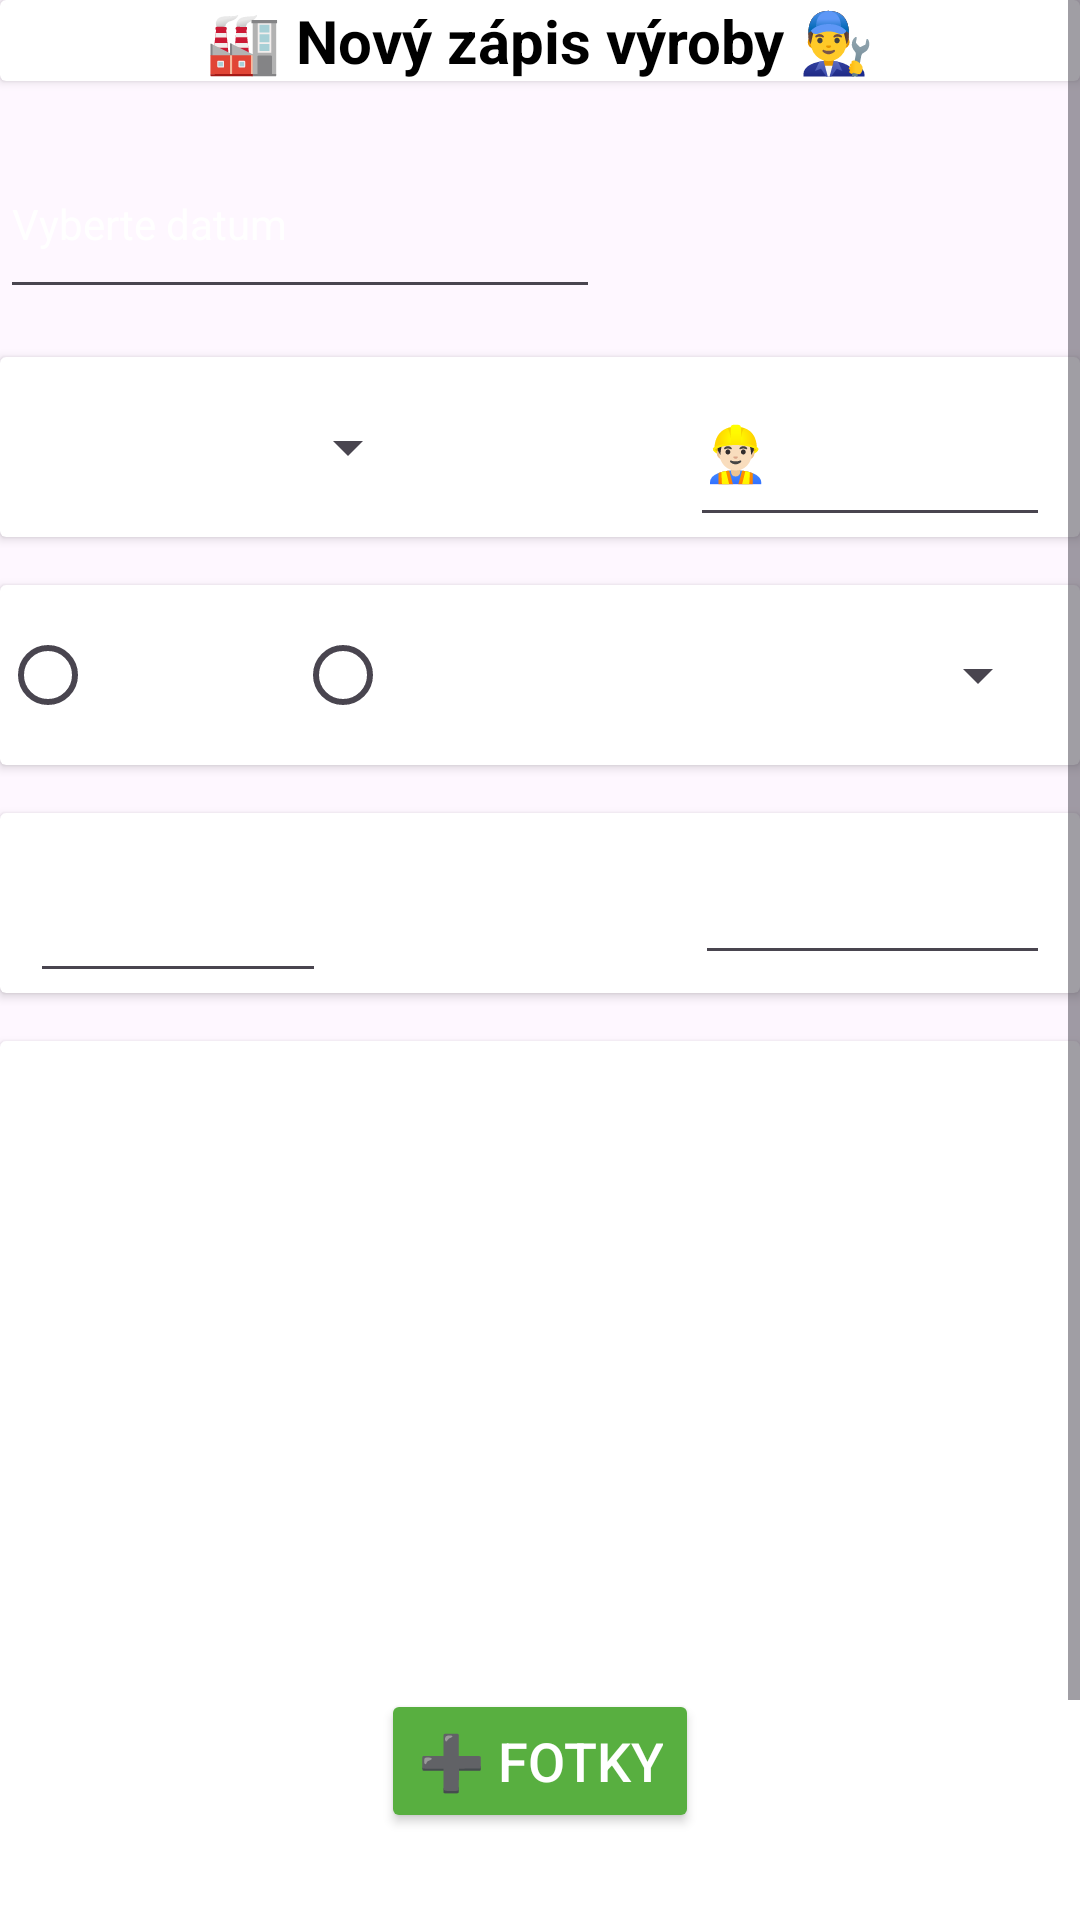

Android layout source for this screen:
<!-- AndroidManifest.xml: application theme Theme.MyApplication -->
<!-- res/layout/activity_form.xml -->
<?xml version="1.0" encoding="utf-8"?>
<ScrollView xmlns:android="http://schemas.android.com/apk/res/android"
    xmlns:tools="http://schemas.android.com/tools"
    android:layout_width="match_parent"
    android:layout_height="match_parent"
    tools:context=".FormActivity">

    <LinearLayout
        android:orientation="vertical"
        android:layout_width="match_parent"
        android:layout_height="wrap_content">
<androidx.cardview.widget.CardView
    android:layout_width="match_parent"
    android:layout_height="wrap_content">
    <TextView
        android:layout_width="match_parent"
        android:layout_height="wrap_content"
        android:paddingTop="00dp"
        android:gravity="center"
        android:text="🏭 Nový zápis výroby 👨‍🔧"
        android:textSize="20sp"
        android:textStyle="bold"
        android:layout_gravity="center_horizontal|center_vertical"/>
</androidx.cardview.widget.CardView>

        <EditText
            android:id="@+id/editTextDate"
            style="@style/Widget.Material3.TextInputLayout.OutlinedBox"
            android:layout_width="200dp"
            android:layout_height="60dp"
            android:layout_marginTop="16dp"
            android:hint="Vyberte datum"
            android:focusable="false"
            android:textColorHint="@color/white"
            android:drawableEnd="@drawable/calendar" />

        <androidx.cardview.widget.CardView
            android:layout_width="match_parent"
            android:layout_height="wrap_content"
            android:layout_marginTop="16dp"
            android:layout_marginBottom="16dp">
            <EditText
                android:id="@+id/editTextSerizovac"
                android:layout_width="120dp"
                android:layout_height="60dp"
                android:layout_gravity="center_vertical|right"
                android:hint="👷🏻‍♂️Seřizovač"
                android:layout_marginRight="10dp"
                android:textColorHint="@color/white"/>
            <Spinner
                android:id="@+id/spinnerShift"
                android:layout_width="140dp"
                android:layout_height="60dp"
                android:layout_gravity="center_vertical|left"
                />
        </androidx.cardview.widget.CardView>

<androidx.cardview.widget.CardView
    android:layout_width="match_parent"
    android:layout_height="wrap_content"
    android:layout_marginBottom="16dp">
    <RadioGroup
        android:id="@+id/radioGroupType"
        android:layout_width="match_parent"
        android:layout_height="60dp"
        android:orientation="horizontal">

        <RadioButton
            android:id="@+id/radioButtonKanystry"
            android:layout_width="wrap_content"
            android:layout_height="60dp"
            android:text="Kanystry"
            android:textColor="@color/white"/>

        <RadioButton
            android:id="@+id/radioButtonMagenta"
            android:layout_width="wrap_content"
            android:layout_height="60dp"
            android:layout_marginLeft="10dp"
            android:text="Magenta"
            android:textColor="@color/white"/>
    </RadioGroup>

    <Spinner
        android:id="@+id/spinnerWeight"
        android:layout_width="140dp"
        android:layout_height="48dp"
        android:layout_gravity="center_vertical|end"
        android:layout_marginRight="10dp" />
</androidx.cardview.widget.CardView>

        <androidx.cardview.widget.CardView
            android:layout_width="match_parent"
            android:layout_height="60dp"
            android:layout_marginBottom="16dp">
            <EditText
                android:id="@+id/editTextNumPalets"
                android:layout_width="wrap_content"
                android:layout_height="60dp"
                android:layout_gravity="center_vertical|left"
                android:hint="Počet palet"
                android:layout_marginLeft="10dp"
                android:inputType="number"
                android:textColor="@color/white"
                android:textColorHint="@color/white"/>

            <EditText
                android:id="@+id/editTextNumNOK"
                android:layout_width="wrap_content"
                android:layout_height="wrap_content"
                android:layout_gravity="center_vertical|right"
                android:layout_marginRight="10dp"
                android:hint="Počet NOK ks"
                android:inputType="number"
                android:minHeight="48dp"
                android:textColor="@color/white"
                android:textColorHint="@color/white"/>


        </androidx.cardview.widget.CardView>

        <androidx.cardview.widget.CardView
            android:layout_width="match_parent"
            android:layout_height="wrap_content">

            <LinearLayout
                android:layout_width="match_parent"
                android:layout_height="wrap_content"
                android:padding="16dp"
                android:orientation="vertical">

                <ImageView
                    android:id="@+id/imageView"
                    android:layout_width="200dp"
                    android:layout_height="200dp"
                    android:layout_gravity="center_horizontal|center_vertical"
                    android:src="@drawable/images"/>

                <Button
                    android:id="@+id/buttonAddImage"
                    android:layout_width="wrap_content"
                    android:layout_height="wrap_content"
                    android:layout_gravity="center"
                    android:backgroundTint="@color/green"
                    android:text="➕ Fotky"
                    android:textColor="@color/white"
                    android:textSize="18sp"
                    tools:ignore="TextContrastCheck" />

                <androidx.recyclerview.widget.RecyclerView
                    android:id="@+id/recyclerViewFotos"
                    android:layout_width="match_parent"
                    android:layout_height="wrap_content"
                    android:layout_marginTop="16dp" />
            </LinearLayout>
        </androidx.cardview.widget.CardView>

        <Button
            android:id="@+id/buttonSend"
            android:layout_width="match_parent"
            android:layout_height="60dp"
            android:layout_marginTop="20dp"
            android:backgroundTint="#58AF40"
            android:textColor="@color/white"
            android:text="📤 Odeslat"
            android:textSize="20sp"
            tools:ignore="TextContrastCheck" />

    </LinearLayout>
</ScrollView>
<!-- resources referenced by this layout -->
<resources>
  <color name="green">#58AF40</color>
  <color name="white">#FFFFFFFF</color>
  <style name="Theme.MyApplication" parent="Base.Theme.MyApplication" />
  <style name="Base.Theme.MyApplication" parent="Theme.Material3.DayNight.NoActionBar">
          <item name="android:textColor">@color/text_color</item>
  
          
          
      </style>
  <color name="text_color">#000000</color>
</resources>
